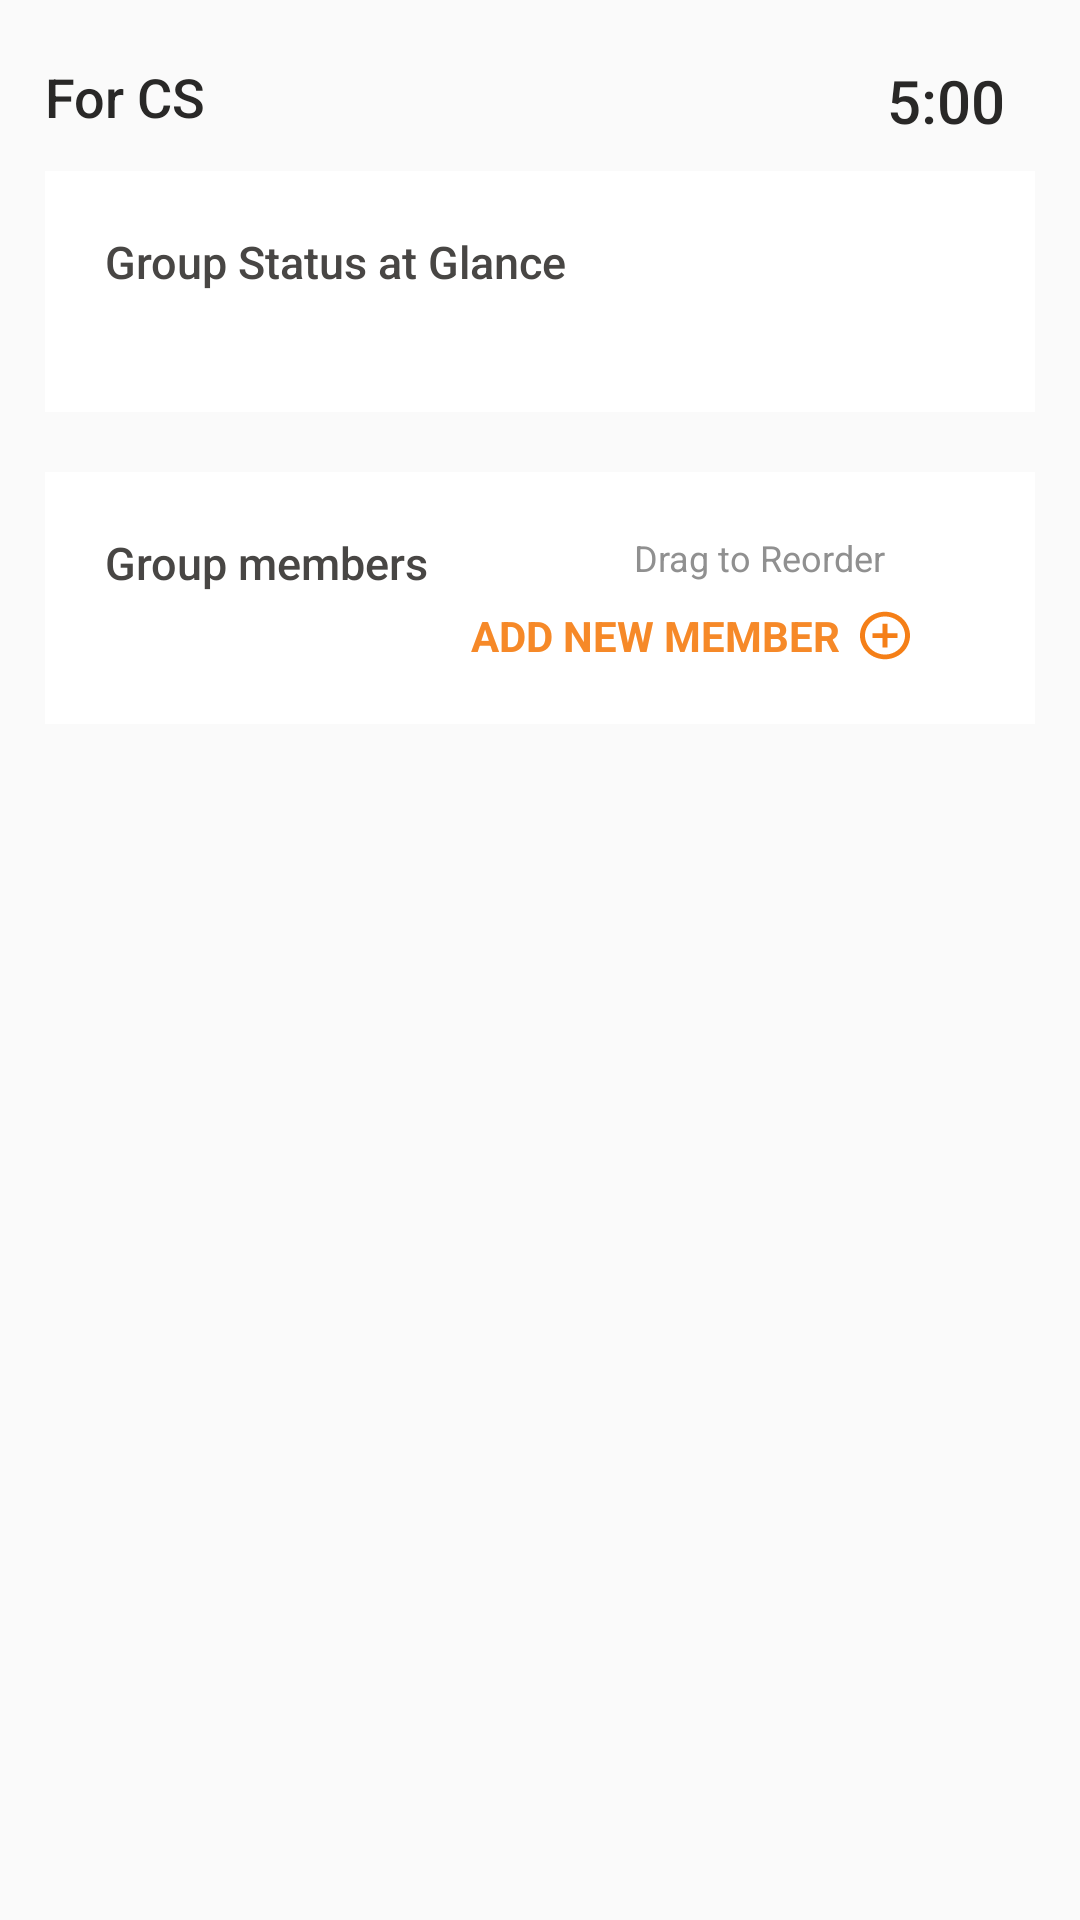

Android layout source for this screen:
<!-- AndroidManifest.xml: application theme AppTheme -->
<!-- res/layout/activity_group_status.xml -->
<?xml version="1.0" encoding="utf-8"?>
<LinearLayout xmlns:android="http://schemas.android.com/apk/res/android"
    android:layout_width="match_parent"
    android:layout_height="match_parent"
    android:orientation="vertical">
    <RelativeLayout
        android:layout_width="match_parent"
        android:layout_height="wrap_content"
        android:layout_marginTop="20dp"
        android:layout_marginLeft="15dp"
        android:layout_marginRight="15dp"
        android:layout_marginBottom="10dp"
        android:id="@+id/layout1"
        >
        <TextView
            android:id="@+id/presentation_name"
            android:layout_width="wrap_content"
            android:layout_height="wrap_content"
            android:layout_alignParentLeft="true"
            android:layout_alignParentTop="true"
            android:textColor="@color/lightMainText"
            android:fontFamily="sans-serif-medium"
            android:textSize="18sp"
            android:text="For CS"
            />
        <TextView
            android:id="@+id/total_time"
            android:layout_width="wrap_content"
            android:layout_height="wrap_content"
            android:layout_toRightOf="@+id/section_name"
            android:layout_alignParentRight="true"
            android:text="5:00"
            android:textSize="20sp"
            android:textColor="@color/lightMainText"
            android:fontFamily="sans-serif-medium"
            android:layout_marginRight="10dp"
            android:gravity="right"
            />

    </RelativeLayout>
    <RelativeLayout
        android:layout_width="match_parent"
        android:layout_height="wrap_content"
        android:id="@+id/layout2"
        android:layout_below="@id/layout1"
        android:layout_marginLeft="15dp"
        android:layout_marginRight="15dp"
        android:layout_marginBottom="20dp"
        android:background="@android:color/white"
        android:padding="20dp"
        >
        <TextView
            android:layout_width="wrap_content"
            android:layout_height="wrap_content"
            android:id="@+id/group_glance"
            android:text="Group Status at Glance"
            android:textColor="@color/lightIndicatorText"
            android:fontFamily="sans-serif-medium"
            android:textSize="15dp"
            />
        <LinearLayout
            android:layout_width="350dp"
            android:layout_height="20dp"
            android:id="@+id/ll1"
            android:orientation="horizontal"
            android:layout_below="@+id/group_glance"
            />
    </RelativeLayout>
    <RelativeLayout
        android:layout_width="match_parent"
        android:layout_height="wrap_content"
        android:layout_below="@id/layout2"
        android:id="@+id/layout3"
        android:layout_marginLeft="15dp"
        android:layout_marginRight="15dp"
        android:background="@android:color/white"
        android:padding="20dp">
        <TextView
            android:layout_width="wrap_content"
            android:layout_height="wrap_content"
            android:text="Group members"
            android:id="@+id/group_members"
            android:textColor="@color/lightIndicatorText"
            android:fontFamily="sans-serif-medium"
            android:textSize="15dp"
            />



        <TextView
            android:layout_width="wrap_content"
            android:layout_height="wrap_content"
            android:id="@+id/add_new_member"
            android:text="ADD NEW MEMBER"
            android:textColor="#F68928"
            android:textStyle="bold"
            android:layout_marginTop="25dp"
            android:layout_toLeftOf="@+id/add_member"
            />
        <TextView
            android:layout_width="wrap_content"
            android:layout_height="wrap_content"
            android:id="@+id/Drag"
            android:text="Drag to Reorder"
            android:textColor="#909090"
            android:textSize="12dp"
            android:layout_alignTop="@+id/add_new_member"
            android:layout_alignBottom="@+id/add_new_member"
            android:layout_alignParentRight="true"
            android:layout_marginTop="-25dp"
            android:layout_marginRight="30dp"
            />
        <Button
            android:id="@+id/add_member"
            android:background="@drawable/icon_add_outline"
            android:layout_width="20dp"
            android:layout_height="50dp"
            android:layout_alignParentRight="true"
            android:layout_marginLeft="5dp"
            android:layout_marginRight="20dp"
            android:layout_alignTop="@+id/add_new_member"
            android:layout_alignBottom="@+id/add_new_member"/>
        <ListView
            android:id="@+id/userList"
            android:layout_below="@id/add_new_member"
            android:layout_width="wrap_content"
            android:layout_height="wrap_content"/>
    </RelativeLayout>
</LinearLayout>
<!-- resources referenced by this layout -->
<resources>
  <color name="lightIndicatorText">#484644</color>
  <color name="lightMainText">#292827</color>
  <!-- drawable icon_add_outline (drawable) -->
  <vector xmlns:android="http://schemas.android.com/apk/res/android"
          android:width="24dp"
          android:height="24dp"
          android:viewportWidth="24.0"
          android:viewportHeight="24.0">
      <path
          android:fillColor="@color/lightButtonText"
          android:pathData="M13,7h-2v4L7,11v2h4v4h2v-4h4v-2h-4L13,7zM12,2C6.48,2 2,6.48 2,12s4.48,10 10,10 10,-4.48 10,-10S17.52,2 12,2zM12,20c-4.41,0 -8,-3.59 -8,-8s3.59,-8 8,-8 8,3.59 8,8 -3.59,8 -8,8z"/>
  </vector>
  <style name="AppTheme" parent="Theme.AppCompat.Light.DarkActionBar">
          <item name="android:actionBarStyle">@style/Timely.AppBar</item>
          <item name="android:textColor">#FFFFFF</item>
          <item name="android:textSize">14sp</item>
      </style>
  <color name="lightButtonText">#F57F17</color>
  <style name="Timely.AppBar" parent="android:Widget.Holo.Light.ActionBar">
          <item name="android:background">@color/appBar</item>
          <item name="android:titleTextStyle">@style/Timely.AppBar.TextColor</item>
      </style>
  <color name="appBar">#132E4A</color>
  <style name="Timely.AppBar.TextColor" parent="android:TextAppearance.Holo.Widget.ActionBar.Title">
          <item name="android:textColor">@color/darkMainText</item>
      </style>
  <color name="darkMainText">#FAF9F8</color>
</resources>
